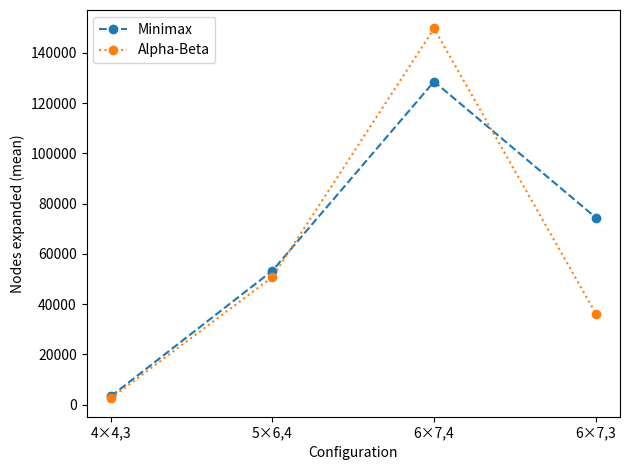

This figure's Python source:
import matplotlib.pyplot as plt
from pathlib import Path

plot_folder = Path("./")

configs = ["4×4,3", "5×6,4", "6×7,4", "6×7,3"]

minimax_nodes = [3312, 53344, 128616, 74487]
ab_nodes      = [2569, 50789, 149738, 36281]

x = range(len(configs))

fig = plt.figure()
plt.ylabel("Nodes expanded (mean)")
plt.xlabel("Configuration")
plt.plot(x, minimax_nodes, marker='o', linestyle='dashed', label="Minimax")
plt.plot(x, ab_nodes, marker='o', linestyle='dotted', label="Alpha-Beta")
plt.xticks(x, configs)
plt.legend(loc='upper left')
plt.tight_layout()

plt.savefig(plot_folder/"comparison_nodes.pdf")
plt.close(fig)
